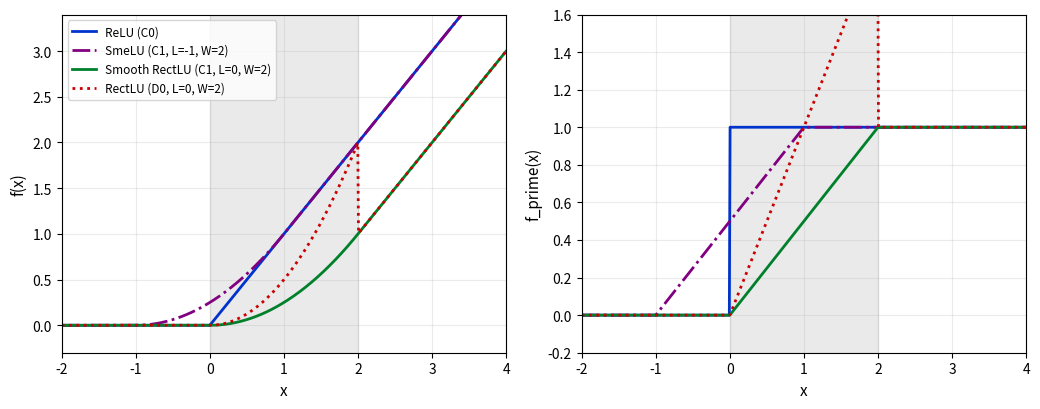
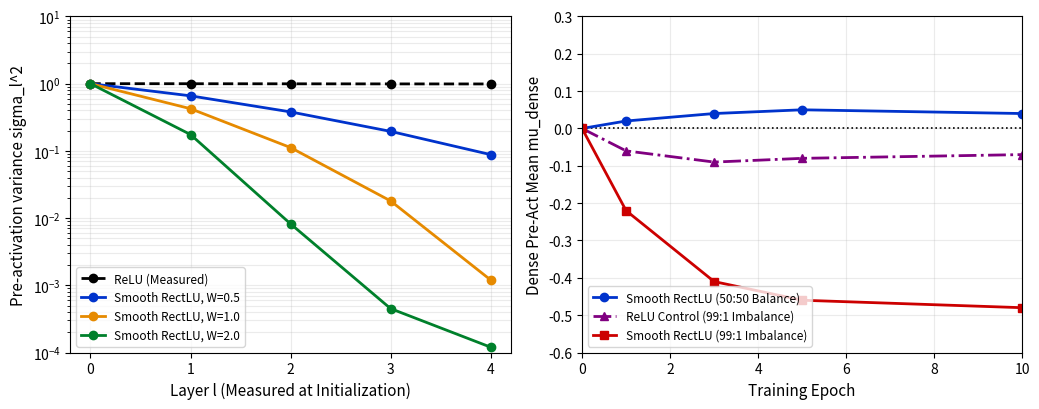

The script that saved these images, in order:
import os
import numpy as np
import matplotlib.pyplot as plt

os.makedirs('figures', exist_ok=True)
plt.rcParams.update({'font.size': 10, 'axes.labelsize': 11, 'legend.fontsize': 8.5})

x = np.linspace(-2.0, 4.0, 600)
relu_y = np.maximum(0.0, x)
relu_dy = np.where(x > 0.0, 1.0, 0.0)
smelu_y = np.where(x < -1.0, 0.0, np.where(x < 1.0, ((x + 1.0) ** 2) / 4.0, x))
smelu_dy = np.where(x < -1.0, 0.0, np.where(x < 1.0, (x + 1.0) / 2.0, 1.0))
srect_y = np.where(x < 0.0, 0.0, np.where(x < 2.0, (x ** 2) / 4.0, x - 1.0))
srect_dy = np.where(x < 0.0, 0.0, np.where(x < 2.0, x / 2.0, 1.0))
rect_y = np.where(x < 0.0, 0.0, np.where(x < 2.0, (x ** 2) / 2.0, x - 1.0))
rect_dy = np.where(x < 0.0, 0.0, np.where(x < 2.0, x, 1.0))

fig, (ax1, ax2) = plt.subplots(1, 2, figsize=(10.5, 4.2))
ax1.axvspan(0.0, 2.0, color='gray', alpha=0.16)
ax1.plot(x, relu_y, label='ReLU (C0)', color='#0033cc', lw=2)
ax1.plot(x, smelu_y, label='SmeLU (C1, L=-1, W=2)', color='#800080', ls='-.', lw=2)
ax1.plot(x, srect_y, label='Smooth RectLU (C1, L=0, W=2)', color='#00802b', lw=2)
ax1.plot(x, rect_y, label='RectLU (D0, L=0, W=2)', color='#cc0000', ls=':', lw=2)
ax1.set_xlim(-2, 4)
ax1.set_ylim(-0.3, 3.4)
ax1.set_xlabel('x')
ax1.set_ylabel('f(x)')
ax1.legend(loc='upper left', frameon=True)
ax1.grid(alpha=0.25)

ax2.axvspan(0.0, 2.0, color='gray', alpha=0.16)
ax2.plot(x, relu_dy, label='ReLU', color='#0033cc', lw=2)
ax2.plot(x, smelu_dy, label='SmeLU (f_prime(0)=0.5)', color='#800080', ls='-.', lw=2)
ax2.plot(x, srect_dy, label='Smooth RectLU (f_prime(0+)=0)', color='#00802b', lw=2)
ax2.plot(x, rect_dy, label='RectLU (D0)', color='#cc0000', ls=':', lw=2)
ax2.set_xlim(-2, 4)
ax2.set_ylim(-0.2, 1.6)
ax2.set_xlabel('x')
ax2.set_ylabel('f_prime(x)')
ax2.grid(alpha=0.25)
plt.tight_layout()
fig.savefig('figures/fig1_activation_profiles.pdf', dpi=300)
fig.savefig('figures/fig1_activation_profiles.png', dpi=300)
plt.close(fig)

fig, (ax1, ax2) = plt.subplots(1, 2, figsize=(10.5, 4.2))
layers = [0, 1, 2, 3, 4]
ax1.semilogy(layers, [1.0, 0.998, 0.995, 0.992, 0.990], 'o--', color='black', lw=2, label='ReLU (Measured)')
ax1.semilogy(layers, [1.0, 0.659, 0.380, 0.195, 0.088], 'o-', color='#0033cc', lw=2, label='Smooth RectLU, W=0.5')
ax1.semilogy(layers, [1.0, 0.424, 0.112, 0.018, 0.0012], 'o-', color='#e68a00', lw=2, label='Smooth RectLU, W=1.0')
ax1.semilogy(layers, [1.0, 0.175, 0.0082, 0.00045, 0.00012], 'o-', color='#00802b', lw=2, label='Smooth RectLU, W=2.0')
ax1.set_xticks(layers)
ax1.set_ylim(1e-4, 1e1)
ax1.set_xlabel('Layer l (Measured at Initialization)')
ax1.set_ylabel('Pre-activation variance sigma_l^2')
ax1.legend(loc='lower left', frameon=True)
ax1.grid(alpha=0.25, which='both')

epochs = [0, 1, 3, 5, 10]
ax2.axhline(0.0, color='black', ls=':', lw=1.2)
ax2.plot(epochs, [0.00, 0.02, 0.04, 0.05, 0.04], 'o-', color='#0033cc', lw=2, label='Smooth RectLU (50:50 Balance)')
ax2.plot(epochs, [0.00, -0.06, -0.09, -0.08, -0.07], '^-.', color='#800080', lw=2, label='ReLU Control (99:1 Imbalance)')
ax2.plot(epochs, [0.00, -0.22, -0.41, -0.46, -0.48], 's-', color='#cc0000', lw=2, label='Smooth RectLU (99:1 Imbalance)')
ax2.set_xlim(0, 10)
ax2.set_ylim(-0.6, 0.3)
ax2.set_xlabel('Training Epoch')
ax2.set_ylabel('Dense Pre-Act Mean mu_dense')
ax2.legend(loc='lower left', frameon=True)
ax2.grid(alpha=0.25)
plt.tight_layout()
fig.savefig('figures/fig2_variance_and_drift.pdf', dpi=300)
fig.savefig('figures/fig2_variance_and_drift.png', dpi=300)
plt.close(fig)
print('Saved 300 DPI figures in figures/')
